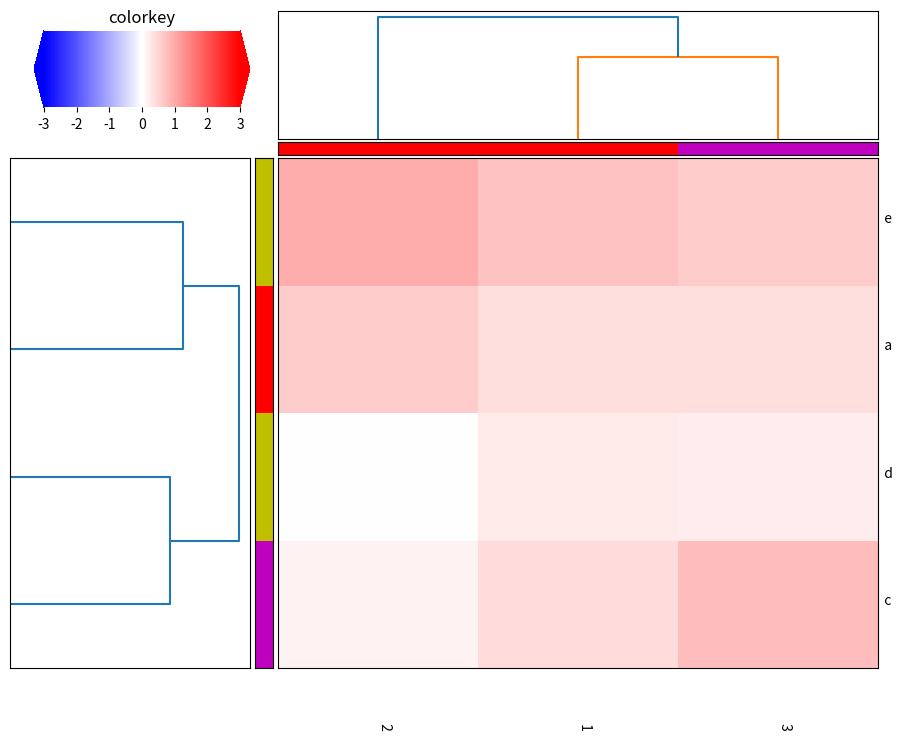

The matplotlib source for this figure:
"""
A clustergram function similar to MATLAB clustergram()

[redacted]
Created on 4/7/2014

References:

https://code.activestate.com/recipes/578834-hierarchical-clustering-heatmap-python/
"""

import numpy as np
import scipy.cluster.hierarchy as sch
import scipy.spatial.distance as dist
import matplotlib.pyplot as plt
import matplotlib as mpl
from scipy.stats import zscore

def clustergram(data=None, row_labels=None, col_labels=None,
			row_groups=None, col_groups=None,
			row_linkage='average', col_linkage='average', 
			row_pdist='euclidean', col_pdist='euclidean',
			standardize=None, log=False, colormap='redbluecmap',
			display_range=3):
	
	if log:
		data = np.log2(data + 1.0)

	if standardize == 1: # Standardize along the columns of data
		data = zscore(data, axis=0)
	elif standardize == 2: # Standardize along the rows of data
		data = zscore(data, axis=1)

	if colormap == 'redbluecmap':
		cmap = plt.cm.bwr
	elif colormap == 'redgreencmap':
		cmap = plt.cm.RdYlGn


	### Scale the Matplotlib window size
	default_window_hight = 8.5
	default_window_width = 12
	fig = plt.figure(figsize=(default_window_width, default_window_hight)) ### could use m,n to scale here
	color_bar_w = 0.015 ### Sufficient size to show

	## calculate positions for all elements
	# ax1, placement of dendrogram 1, on the left of the heatmap
	#if row_method != None: w1 = 
	[ax1_x, ax1_y, ax1_w, ax1_h] = [0.05,0.22,0.2,0.6]   ### The second value controls the position of the matrix relative to the bottom of the view
	width_between_ax1_axr = 0.004
	height_between_ax1_axc = 0.004 ### distance between the top color bar axis and the matrix

	# axr, placement of row side colorbar
	[axr_x, axr_y, axr_w, axr_h] = [0.31,0.1,color_bar_w,0.6] ### second to last controls the width of the side color bar - 0.015 when showing
	axr_x = ax1_x + ax1_w + width_between_ax1_axr
	axr_y = ax1_y; axr_h = ax1_h
	width_between_axr_axm = 0.004

	# axc, placement of column side colorbar
	[axc_x, axc_y, axc_w, axc_h] = [0.4,0.63,0.5,color_bar_w] ### last one controls the hight of the top color bar - 0.015 when showing
	axc_x = axr_x + axr_w + width_between_axr_axm
	axc_y = ax1_y + ax1_h + height_between_ax1_axc
	height_between_axc_ax2 = 0.004

	# axm, placement of heatmap for the data matrix
	[axm_x, axm_y, axm_w, axm_h] = [0.4,0.9,2.5,0.5]
	axm_x = axr_x + axr_w + width_between_axr_axm
	axm_y = ax1_y; axm_h = ax1_h
	axm_w = axc_w

	# ax2, placement of dendrogram 2, on the top of the heatmap
	[ax2_x, ax2_y, ax2_w, ax2_h] = [0.3,0.72,0.6,0.15] ### last one controls hight of the dendrogram
	ax2_x = axr_x + axr_w + width_between_axr_axm
	ax2_y = ax1_y + ax1_h + height_between_ax1_axc + axc_h + height_between_axc_ax2
	ax2_w = axc_w

	# axcb - placement of the color legend
	[axcb_x, axcb_y, axcb_w, axcb_h] = [0.07,0.88,0.18,0.09]

	## compute pdist for rows:
	d1 = dist.pdist(data, metric=row_pdist)
	D1 = dist.squareform(d1)
	ax1 = fig.add_axes([ax1_x, ax1_y, ax1_w, ax1_h], frame_on=True)
	Y1 = sch.linkage(D1, method=row_linkage, metric=row_pdist)
	Z1 = sch.dendrogram(Y1, orientation='right')
	idx1 = Z1['leaves']
	ax1.set_xticks([])
	ax1.set_yticks([])

	## compute pdist for cols
	d2 = dist.pdist(data.T, metric=col_pdist)
	D2 = dist.squareform(d2)
	ax2 = fig.add_axes([ax2_x, ax2_y, ax2_w, ax2_h], frame_on=True)
	Y2 = sch.linkage(D2, method=col_linkage, metric=col_pdist)
	Z2 = sch.dendrogram(Y2)
	idx2 = Z2['leaves']
	ax2.set_xticks([])
	ax2.set_yticks([])

	## plot color legend
	display_range = float(display_range)
	### Scale the max and min colors so that 0 is white/black
	vmin=data.min()
	vmax=data.max()
	vmax = max([vmax,abs(vmin)])
	vmin = vmax*-1
	norm = mpl.colors.Normalize(-display_range, display_range)
	axcb = fig.add_axes([axcb_x, axcb_y, axcb_w, axcb_h], frame_on=False)
	step = display_range/3
	bounds = np.arange(-display_range, display_range+step, step)
	cb = mpl.colorbar.ColorbarBase(axcb, cmap=cmap, norm=norm, 
		orientation='horizontal', ticks=bounds, spacing='proportional', extend='both')
	axcb.set_title("colorkey")

	## plot heatmap
	axm = fig.add_axes([axm_x, axm_y, axm_w, axm_h])
	data_clustered = data
	data_clustered = data_clustered[:,idx2]
	data_clustered = data_clustered[idx1,:]

	im = axm.matshow(data_clustered, aspect='auto', origin='lower',cmap=cmap, norm=norm)
	axm.set_xticks([])
	axm.set_yticks([])

	## add labels
	new_row_header=[]
	new_column_header=[]
	for i in range(data.shape[0]):
		if len(row_labels) < 100: ### Don't visualize gene associations when more than 100 rows
			axm.text(data.shape[1]-0.5, i, '  '+row_labels[idx1[i]])
		new_row_header.append(row_labels[idx1[i]])
	for i in range(data.shape[1]):
		if len(col_labels) < 100:
			axm.text(i, -0.9, ' '+ col_labels[idx2[i]], rotation=270, verticalalignment="top") # rotation could also be degrees
		new_column_header.append(col_labels[idx2[i]])

	## plot group colors
	# numerize group names
	uniq_row_groups = list(set(row_groups))
	d_row_group = {} 
	for i, group_name in enumerate(uniq_row_groups):
		d_row_group[group_name] = i

	uniq_col_groups = list(set(col_groups))
	d_col_group = {} 
	for i, group_name in enumerate(uniq_col_groups):
		d_col_group[group_name] = i
	
	cmap_group = mpl.colors.ListedColormap(['r', 'g', 'b', 'y', 'w', 'k', 'm'])

	axr = fig.add_axes([axr_x, axr_y, axr_w, axr_h])
	new_row_group = np.array([d_row_group[row_groups[idx1[i]]] for i in range(data.shape[0])])
	new_row_group.shape = (len(idx1), 1)
	axr.matshow(new_row_group, aspect='auto', origin='lower', cmap=cmap_group)
	axr.set_xticks([])
	axr.set_yticks([])

	axc = fig.add_axes([axc_x, axc_y, axc_w, axc_h])
	new_col_group = np.array([d_col_group[col_groups[idx2[i]]] for i in range(data.shape[1])])
	new_col_group.shape = (1, len(idx2))	
	axc.matshow(new_col_group, aspect='auto', origin='lower', cmap=cmap_group)
	axc.set_xticks([])
	axc.set_yticks([])


	plt.show()


## test:

data = np.arange(0,14,1).reshape(2,7)

clustergram(data=np.random.rand(4,3), row_labels=['a','c','e','d'], col_labels=['1','2','3'],
			row_groups=['A','B','C','C'], col_groups=['1','1','2'],
			row_linkage='average', col_linkage='average', 
			row_pdist='euclidean', col_pdist='euclidean',
			standardize=3, log=False, colormap='redbluecmap',
			display_range=3)
